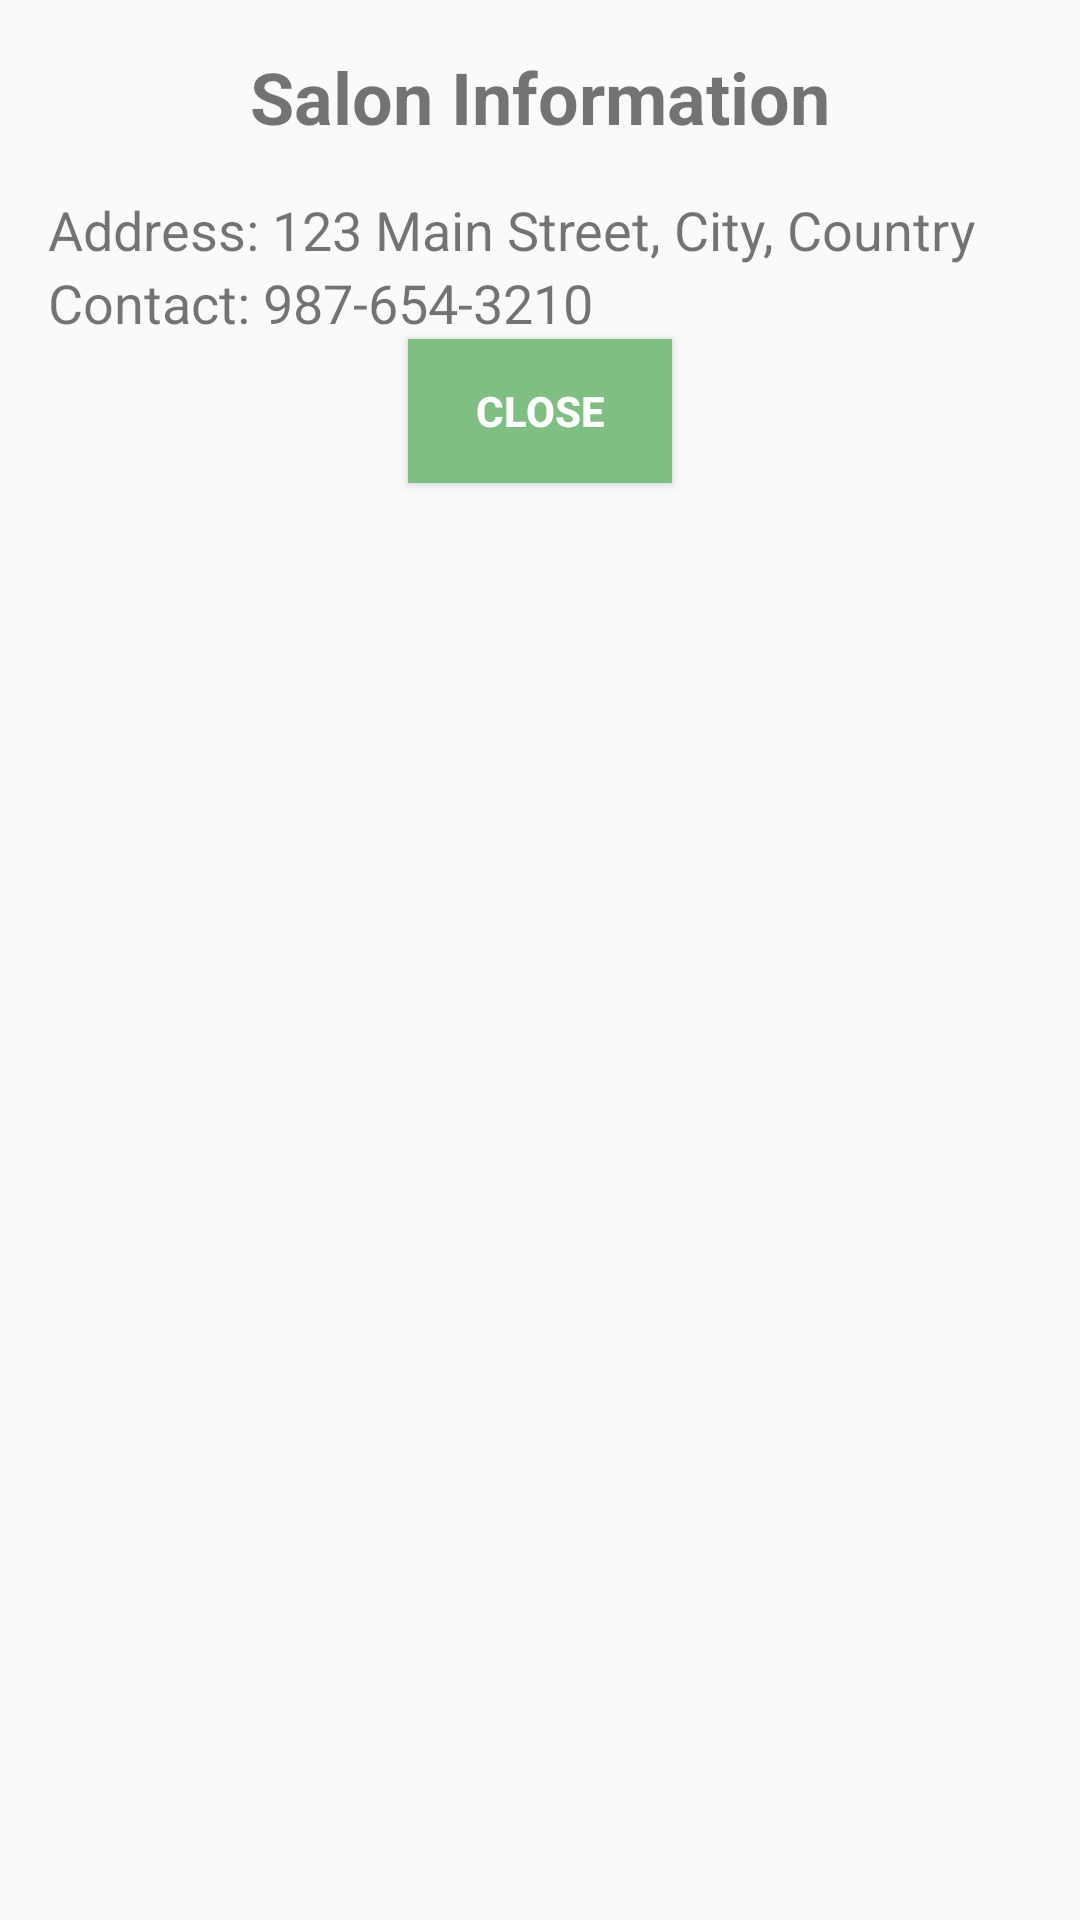

Layout XML and referenced resources for this Android screen:
<!-- AndroidManifest.xml: application theme Theme.SalonBookingApp -->
<!-- res/layout/activity_salon_info.xml -->
<?xml version="1.0" encoding="utf-8"?>
<androidx.constraintlayout.widget.ConstraintLayout
    xmlns:android="http://schemas.android.com/apk/res/android"
    xmlns:app="http://schemas.android.com/apk/res-auto"
    android:layout_width="match_parent"
    android:layout_height="match_parent"
    android:padding="16dp">

    
    <TextView
        android:id="@+id/salon_info_title"
        android:layout_width="0dp"
        android:layout_height="wrap_content"
        android:text="Salon Information"
        android:textSize="24sp"
        android:textStyle="bold"
        android:gravity="center"
        android:paddingBottom="16dp"
        app:layout_constraintTop_toTopOf="parent"
        app:layout_constraintStart_toStartOf="parent"
        app:layout_constraintEnd_toEndOf="parent" />

    
    <TextView
        android:id="@+id/salon_address"
        android:layout_width="0dp"
        android:layout_height="wrap_content"
        android:text="Address: 123 Main Street, City, Country"
        android:textSize="18sp"
        android:layout_marginBottom="8dp"
        app:layout_constraintTop_toBottomOf="@id/salon_info_title"
        app:layout_constraintStart_toStartOf="parent"
        app:layout_constraintEnd_toEndOf="parent" />

    
    <TextView
        android:id="@+id/salon_contact"
        android:layout_width="0dp"
        android:layout_height="wrap_content"
        android:text="Contact: 987-654-3210"
        android:textSize="18sp"
        android:layout_marginBottom="16dp"
        app:layout_constraintTop_toBottomOf="@id/salon_address"
        app:layout_constraintStart_toStartOf="parent"
        app:layout_constraintEnd_toEndOf="parent" />

    
    <Button
        android:id="@+id/button_close_salon_info"
        android:layout_width="wrap_content"
        android:layout_height="wrap_content"
        android:text="Close"
        android:background="@color/light_green"
        android:textColor="@android:color/white"
        android:textStyle="bold"
        android:padding="12dp"
        app:layout_constraintTop_toBottomOf="@id/salon_contact"
        app:layout_constraintStart_toStartOf="parent"
        app:layout_constraintEnd_toEndOf="parent" />

</androidx.constraintlayout.widget.ConstraintLayout>
<!-- resources referenced by this layout -->
<resources>
  <color name="light_green">#80BF82</color>
  <style name="Theme.SalonBookingApp" parent="Base.Theme.SalonBookingApp" />
  <style name="Base.Theme.SalonBookingApp" parent="Theme.AppCompat.Light.NoActionBar">
          
          
      </style>
</resources>
